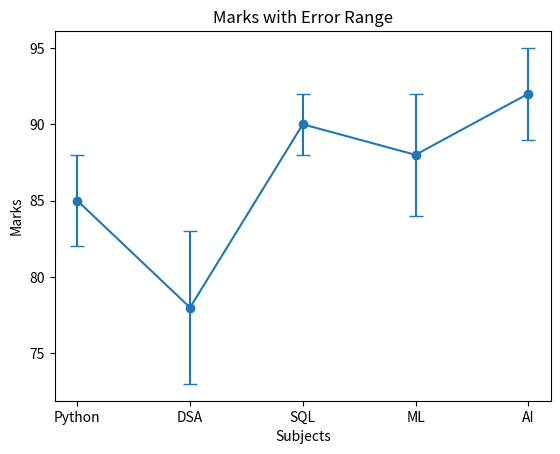

Here is the Python script that generated this plot:
import matplotlib.pyplot as plt

subjects = ["Python", "DSA", "SQL", "ML", "AI"]
marks = [85, 78, 90, 88, 92]
errors = [3, 5, 2, 4, 3]

plt.errorbar(
    subjects,
    marks,
    yerr=errors,
    marker="o",
    capsize=5
)

plt.title("Marks with Error Range")
plt.xlabel("Subjects")
plt.ylabel("Marks")

plt.show()
